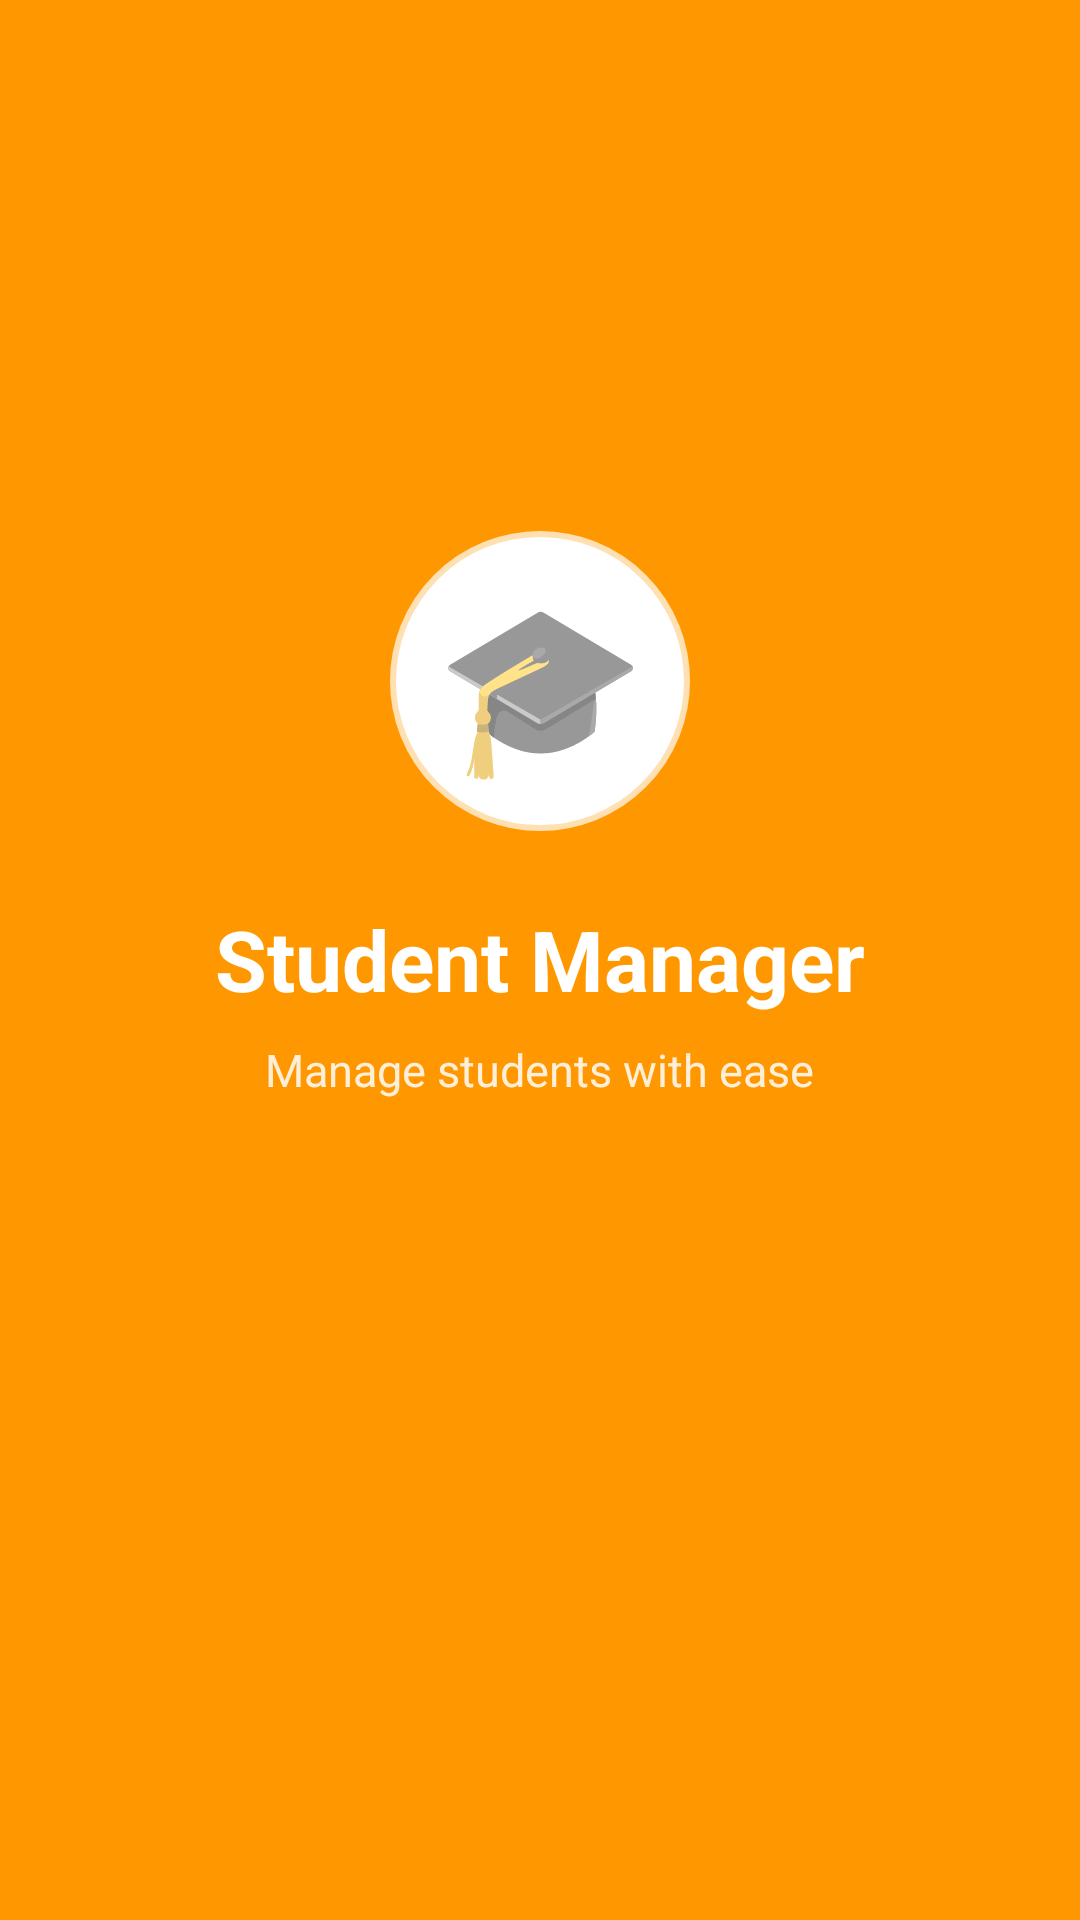

This screen was rendered from an Android layout file. Write that file and the resources it references.
<!-- AndroidManifest.xml: activity theme Theme.StudentApplication.NoActionBar -->
<!-- res/layout/activity_splash.xml -->
<?xml version="1.0" encoding="utf-8"?>
<androidx.constraintlayout.widget.ConstraintLayout xmlns:android="http://schemas.android.com/apk/res/android"
    android:layout_width="match_parent"
    android:layout_height="match_parent">

    <LinearLayout xmlns:android="http://schemas.android.com/apk/res/android"
        android:layout_width="match_parent"
        android:layout_height="match_parent"
        android:orientation="vertical"
        android:gravity="center"
        android:background="@color/orange">

        <TextView
            android:layout_width="100dp"
            android:layout_height="100dp"
            android:gravity="center"
            android:text="🎓"
            android:textSize="56sp"
            android:background="@drawable/circle_bg_white"
            android:layout_marginBottom="24dp"/>

        <TextView
            android:layout_width="wrap_content"
            android:layout_height="wrap_content"
            android:text="@string/manager"
            android:textSize="28sp"
            android:textStyle="bold"
            android:textColor="@color/white"/>

        <TextView
            android:layout_width="wrap_content"
            android:layout_height="wrap_content"
            android:text="@string/splash_txt"
            android:textSize="15sp"
            android:textColor="@color/white"
            android:alpha="0.85"
            android:layout_marginTop="8dp"/>

        <ProgressBar
            android:id="@+id/progressBar"
            android:layout_width="wrap_content"
            android:layout_height="wrap_content"
            android:layout_marginTop="48dp"
            android:indeterminateTint="@color/white"/>

    </LinearLayout>

</androidx.constraintlayout.widget.ConstraintLayout>
<!-- resources referenced by this layout -->
<resources>
  <color name="orange">#FF9800</color>
  <color name="white">#FFFFFFFF</color>
  <!-- drawable circle_bg_white (drawable) -->
  <?xml version="1.0" encoding="utf-8"?>
  <shape xmlns:android="http://schemas.android.com/apk/res/android"
      android:shape="oval">
      <solid android:color="#FFFFFF"/>
      <stroke android:width="2dp" android:color="#FFE0B2"/>
  </shape>
  <string name="manager">Student Manager</string>
  <string name="splash_txt">Manage students with ease</string>
  <style name="Theme.StudentApplication.NoActionBar" parent="Theme.StudentApplication">
          <item name="windowActionBar">false</item>
          <item name="windowNoTitle">true</item>
      </style>
  <style name="Theme.StudentApplication" parent="Base.Theme.StudentApplication" />
  <style name="Base.Theme.StudentApplication" parent="Theme.MaterialComponents.DayNight.NoActionBar">
          <item name="android:statusBarColor">@color/backgroundcolor</item>
          <item name="android:windowLightStatusBar">true</item>
          
      </style>
  <color name="backgroundcolor">#F5F6FA</color>
</resources>
